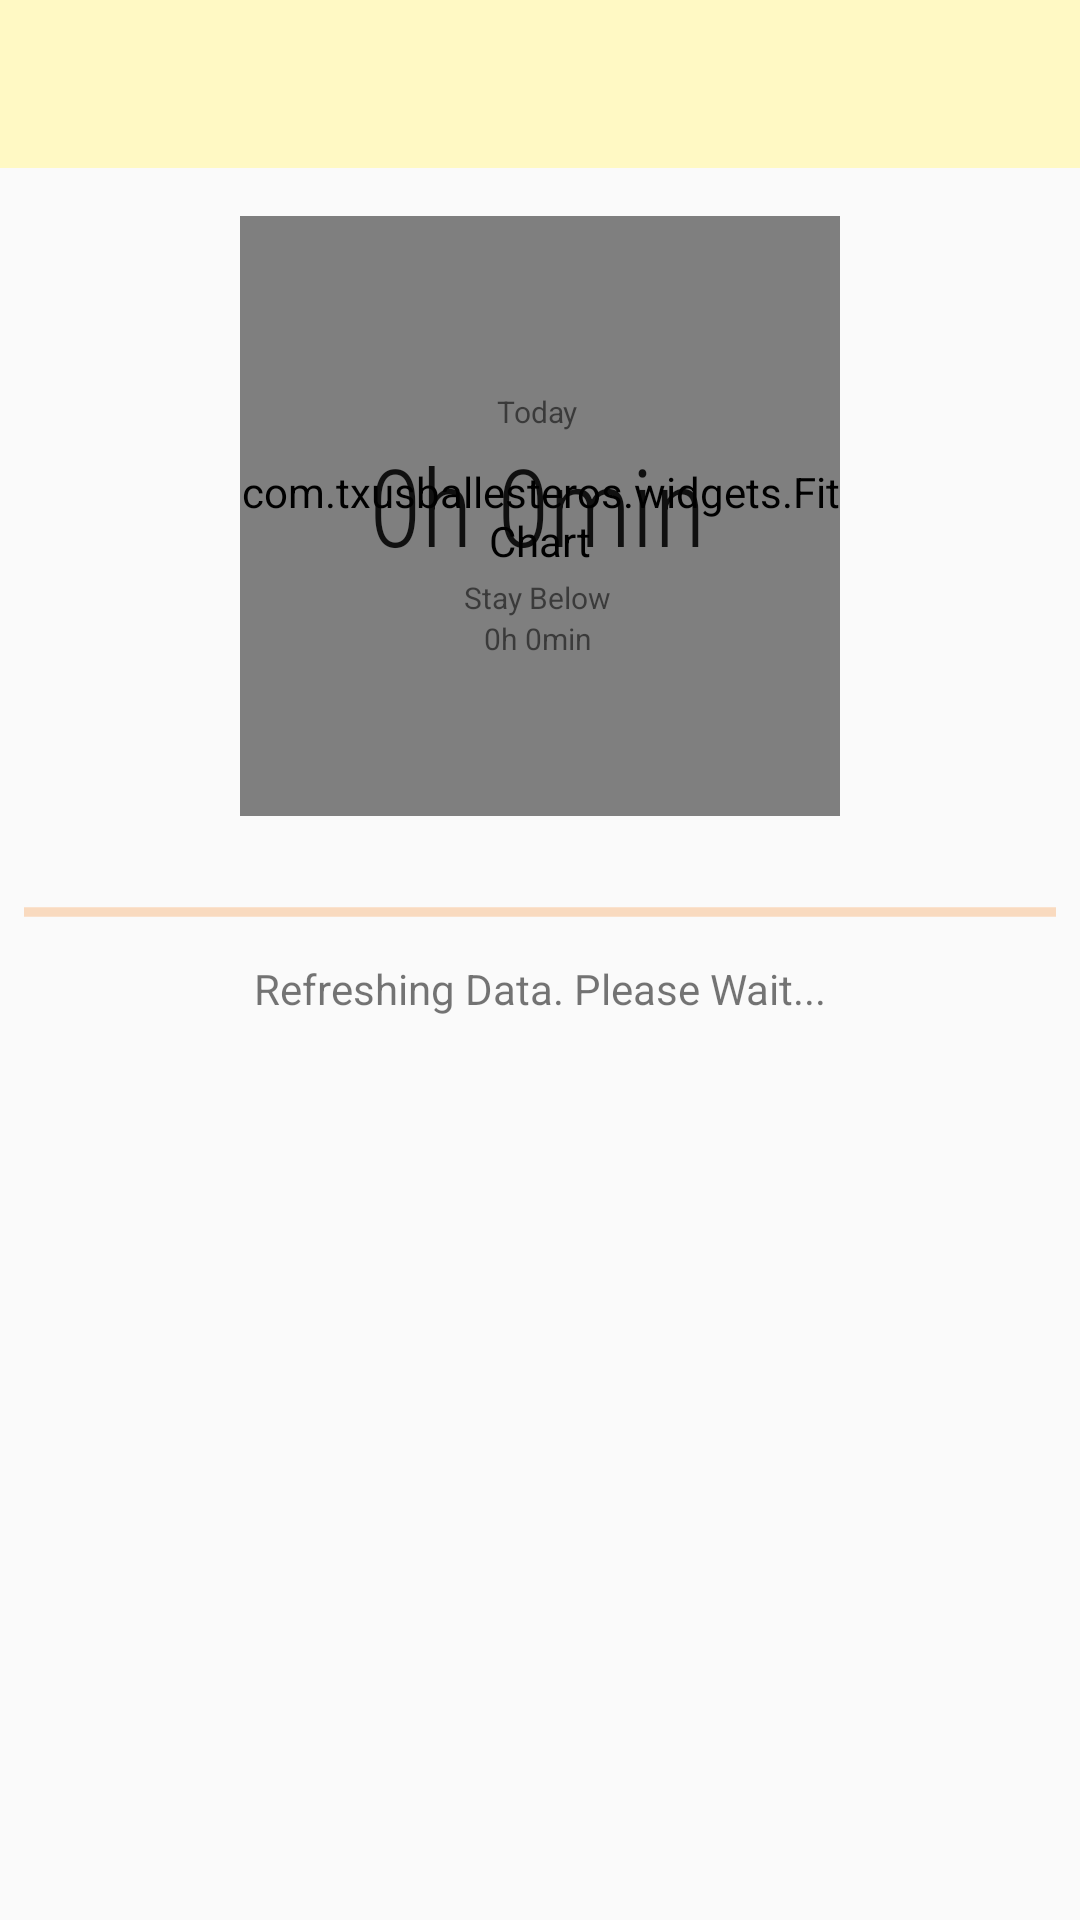

Produce the Android XML layout that renders to this screen, including the resource entries it uses.
<!-- AndroidManifest.xml: application theme AppTheme -->
<!-- res/layout/activity_main.xml -->
<?xml version="1.0" encoding="utf-8"?>

<LinearLayout xmlns:android="http://schemas.android.com/apk/res/android"
    xmlns:app="http://schemas.android.com/apk/res-auto"
    xmlns:tools="http://schemas.android.com/tools"
    android:layout_width="match_parent"
    android:layout_height="match_parent"
    android:orientation="vertical"
    tools:context=".MainActivity">

    <android.support.v7.widget.Toolbar
        android:id="@+id/toolbar"
        android:layout_width="match_parent"
        android:layout_height="wrap_content"
        android:background="?attr/colorPrimary"
        android:minHeight="?attr/actionBarSize"
        android:theme="?attr/actionBarTheme" />

    <android.support.v4.widget.NestedScrollView
        android:layout_width="match_parent"
        android:layout_height="match_parent"
        android:fillViewport="true">

        <LinearLayout
            android:layout_width="match_parent"
            android:layout_height="match_parent"
            android:orientation="vertical">

            <android.support.constraint.ConstraintLayout
                android:layout_width="match_parent"
                android:layout_height="wrap_content">

                <com.txusballesteros.widgets.FitChart
                    android:id="@+id/fitChart"
                    android:layout_width="200dp"
                    android:layout_height="200dp"
                    android:layout_marginStart="8dp"
                    android:layout_marginTop="16dp"
                    android:layout_marginEnd="8dp"
                    app:animationMode="overdraw"
                    app:backStrokeColor="@color/default_back_stroke_color"
                    app:layout_constraintEnd_toEndOf="parent"
                    app:layout_constraintStart_toStartOf="parent"
                    app:layout_constraintTop_toTopOf="parent"
                    app:strokeSize="20dp"
                    app:valueStrokeColor="@color/secondaryLightColor" />

                <TextView
                    android:id="@+id/todayUsage"
                    android:layout_width="wrap_content"
                    android:layout_height="wrap_content"
                    android:layout_marginBottom="8dp"
                    android:fontFamily="sans-serif-condensed-light"
                    android:text="0h 0min"
                    android:textAppearance="@android:style/TextAppearance.Material.Large"
                    android:textSize="36sp"
                    app:layout_constraintBottom_toBottomOf="@+id/fitChart"
                    app:layout_constraintEnd_toEndOf="@+id/fitChart"
                    app:layout_constraintHorizontal_bias="0.489"
                    app:layout_constraintStart_toStartOf="@+id/fitChart"
                    app:layout_constraintTop_toTopOf="@+id/fitChart" />

                <TextView
                    android:id="@+id/stayBelow"
                    android:layout_width="wrap_content"
                    android:layout_height="wrap_content"
                    android:text="Stay Below"
                    android:textSize="10sp"
                    app:layout_constraintEnd_toEndOf="@+id/todayUsage"
                    app:layout_constraintStart_toStartOf="@+id/todayUsage"
                    app:layout_constraintTop_toBottomOf="@+id/todayUsage" />

                <View
                    android:id="@+id/divider2"
                    android:layout_width="0dp"
                    android:layout_height="1dp"
                    android:layout_marginStart="8dp"
                    android:layout_marginEnd="8dp"
                    android:background="?android:attr/listDivider"
                    android:visibility="invisible"
                    app:layout_constraintBottom_toBottomOf="@+id/fitChart"
                    app:layout_constraintEnd_toEndOf="parent"
                    app:layout_constraintStart_toStartOf="parent"
                    app:layout_constraintTop_toTopOf="@+id/fitChart" />

                <TextView
                    android:id="@+id/targetUsage"
                    android:layout_width="wrap_content"
                    android:layout_height="wrap_content"
                    android:text="0h 0min"
                    android:textSize="10sp"
                    app:layout_constraintEnd_toEndOf="@+id/stayBelow"
                    app:layout_constraintStart_toStartOf="@+id/stayBelow"
                    app:layout_constraintTop_toBottomOf="@+id/stayBelow" />

                <TextView
                    android:id="@+id/textView16"
                    android:layout_width="wrap_content"
                    android:layout_height="wrap_content"
                    android:text="Today"
                    android:textSize="10sp"
                    app:layout_constraintBottom_toTopOf="@+id/todayUsage"
                    app:layout_constraintEnd_toEndOf="@+id/todayUsage"
                    app:layout_constraintStart_toStartOf="@+id/todayUsage" />

            </android.support.constraint.ConstraintLayout>

            <android.support.constraint.ConstraintLayout
                android:id="@+id/dataLoader"
                android:layout_width="match_parent"
                android:layout_height="wrap_content"
                android:visibility="visible">

                <ProgressBar
                    android:id="@+id/progressBar2"
                    style="?android:attr/progressBarStyleHorizontal"
                    android:layout_width="0dp"
                    android:layout_height="wrap_content"
                    android:layout_marginStart="8dp"
                    android:layout_marginTop="24dp"
                    android:layout_marginEnd="8dp"
                    android:indeterminate="true"
                    app:layout_constraintEnd_toEndOf="parent"
                    app:layout_constraintHorizontal_bias="0.0"
                    app:layout_constraintStart_toStartOf="parent"
                    app:layout_constraintTop_toTopOf="parent" />

                <TextView
                    android:layout_width="wrap_content"
                    android:layout_height="wrap_content"
                    android:layout_marginStart="8dp"
                    android:layout_marginTop="8dp"
                    android:layout_marginEnd="8dp"
                    android:layout_marginBottom="8dp"
                    android:text="Refreshing Data. Please Wait..."
                    app:layout_constraintBottom_toBottomOf="parent"
                    app:layout_constraintEnd_toEndOf="parent"
                    app:layout_constraintStart_toStartOf="parent"
                    app:layout_constraintTop_toBottomOf="@+id/progressBar2" />
            </android.support.constraint.ConstraintLayout>

            <android.support.v7.widget.RecyclerView
                android:id="@+id/topAppsRecyclerView"
                android:layout_width="match_parent"
                android:layout_height="wrap_content"
                android:layout_marginStart="16dp"
                android:layout_marginTop="8dp"
                android:layout_marginEnd="16dp"
                tools:listitem="@layout/recycler_view_item_1">

            </android.support.v7.widget.RecyclerView>
        </LinearLayout>
    </android.support.v4.widget.NestedScrollView>

</LinearLayout>
<!-- res/layout/recycler_view_item_1.xml (included above) -->
<?xml version="1.0" encoding="utf-8"?>
<android.support.constraint.ConstraintLayout
    xmlns:android="http://schemas.android.com/apk/res/android"
    xmlns:app="http://schemas.android.com/apk/res-auto"
    xmlns:tools="http://schemas.android.com/tools"
    android:layout_width="match_parent"
    android:layout_height="wrap_content">

  <ImageView
      android:id="@+id/imageView2"
      android:layout_width="50dp"
      android:layout_height="50dp"
      tools:src="@tools:sample/avatars"
      app:layout_constraintStart_toStartOf="parent"
      android:layout_marginStart="8dp"
      app:layout_constraintTop_toTopOf="parent"
      android:layout_marginTop="8dp" />

  <TextView
      android:layout_width="wrap_content"
      android:layout_height="wrap_content"
      tools:text="@tools:sample/full_names"
      android:textSize="20sp"
      android:textColor="@android:color/black"
      app:layout_constraintTop_toTopOf="@+id/imageView2"
      app:layout_constraintStart_toEndOf="@+id/imageView2"
      android:layout_marginStart="8dp"
      android:layout_marginBottom="8dp"
      app:layout_constraintBottom_toTopOf="@+id/textView2" />

  <TextView
      android:id="@+id/textView2"
      android:layout_width="285dp"
      android:layout_height="20dp"
      tools:text="@tools:sample/lorem[4:10]"
      app:layout_constraintBottom_toBottomOf="@+id/imageView2"
      app:layout_constraintStart_toEndOf="@+id/imageView2"
      android:layout_marginStart="8dp"
      app:layout_constraintEnd_toEndOf="parent"
      android:layout_marginEnd="8dp"
      app:layout_constraintHorizontal_bias="0.050" />

  <TextView
      android:layout_width="wrap_content"
      android:layout_height="wrap_content"
      tools:text="@tools:sample/date/hhmm"
      app:layout_constraintTop_toTopOf="@+id/imageView2"
      app:layout_constraintEnd_toEndOf="parent"
      android:layout_marginEnd="8dp" />
</android.support.constraint.ConstraintLayout>
<!-- resources referenced by this layout -->
<resources>
  <color name="secondaryLightColor">#FFB04C</color>
  <style name="AppTheme" parent="Theme.AppCompat.Light">
          
          <item name="colorPrimary">@color/primaryColor</item>
          <item name="colorPrimaryDark">@color/primaryDarkColor</item>
          <item name="colorAccent">@color/secondaryColor</item>
  
          <item name="windowActionBar">false</item>
          <item name="windowNoTitle">true</item>
      </style>
  <color name="primaryColor">#FFF9C4</color>
  <color name="primaryDarkColor">#CBC693</color>
  <color name="secondaryColor">#F57F17</color>
</resources>
